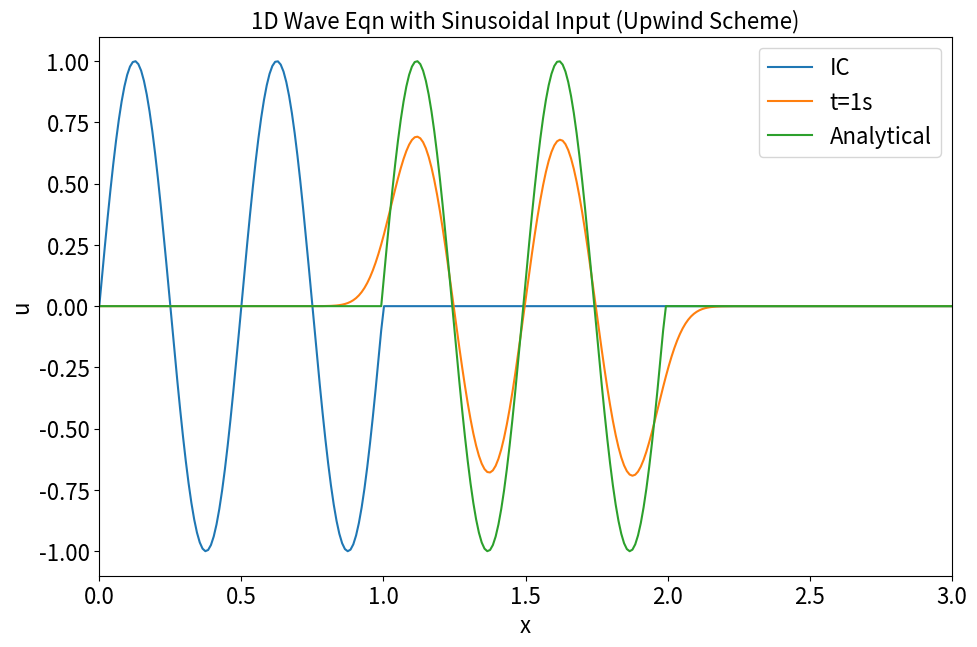

Recreate this plot in Python.
#Different schemes for solving problem with Sinusoidal input
#Upwind Scheme

import numpy
from matplotlib import pyplot

#Domain
nx=510
tmax=1
xmax=5
c=1
sigma=0.5
k=4*numpy.pi                  #Wavenumber
dx=xmax/(nx-1)
dt=(sigma*dx)/c

nt=tmax/dt
x=numpy.linspace(0,xmax,nx)

tmax_an=tmax*sigma
nt_an=tmax_an/dt

#IC
u=numpy.zeros(nx)
u[0:int(1/dx)+1]=1*numpy.sin(k*x[0:int(1/dx)+1])
u_an=u.copy()

#plotting IC
pyplot.figure(figsize=(11,7),dpi=300)
pyplot.xlabel('x',size=16)
pyplot.ylabel('u',size=16)
pyplot.plot(x,u,label='IC')

#Solution
un=u.copy()

#Upwind Scheme
for n in range(int(nt)):
    un=u.copy()
    u[1:]=un[1:]-((c*dt)/dx)*(un[1:]-un[0:-1])
    
    #BC
    u[0]=0
    u[-1]=0
 

pyplot.plot(x,u,label='t=1s')

#Analytical Sol
for n in range(int(nt_an)):
    un_an=u_an.copy()
    u_an[1:]=u_an[0:-1]
    
    #BC
    u_an[0]=0
    u_an[-1]=0

#plotting analytical solution
pyplot.plot(x,u_an,label='Analytical')
pyplot.legend(fontsize=16,loc='upper right')
pyplot.title('1D Wave Eqn with Sinusoidal Input (Upwind Scheme)',size=16)
pyplot.tick_params(axis='both',labelsize=16)
pyplot.xlim([0,3])
